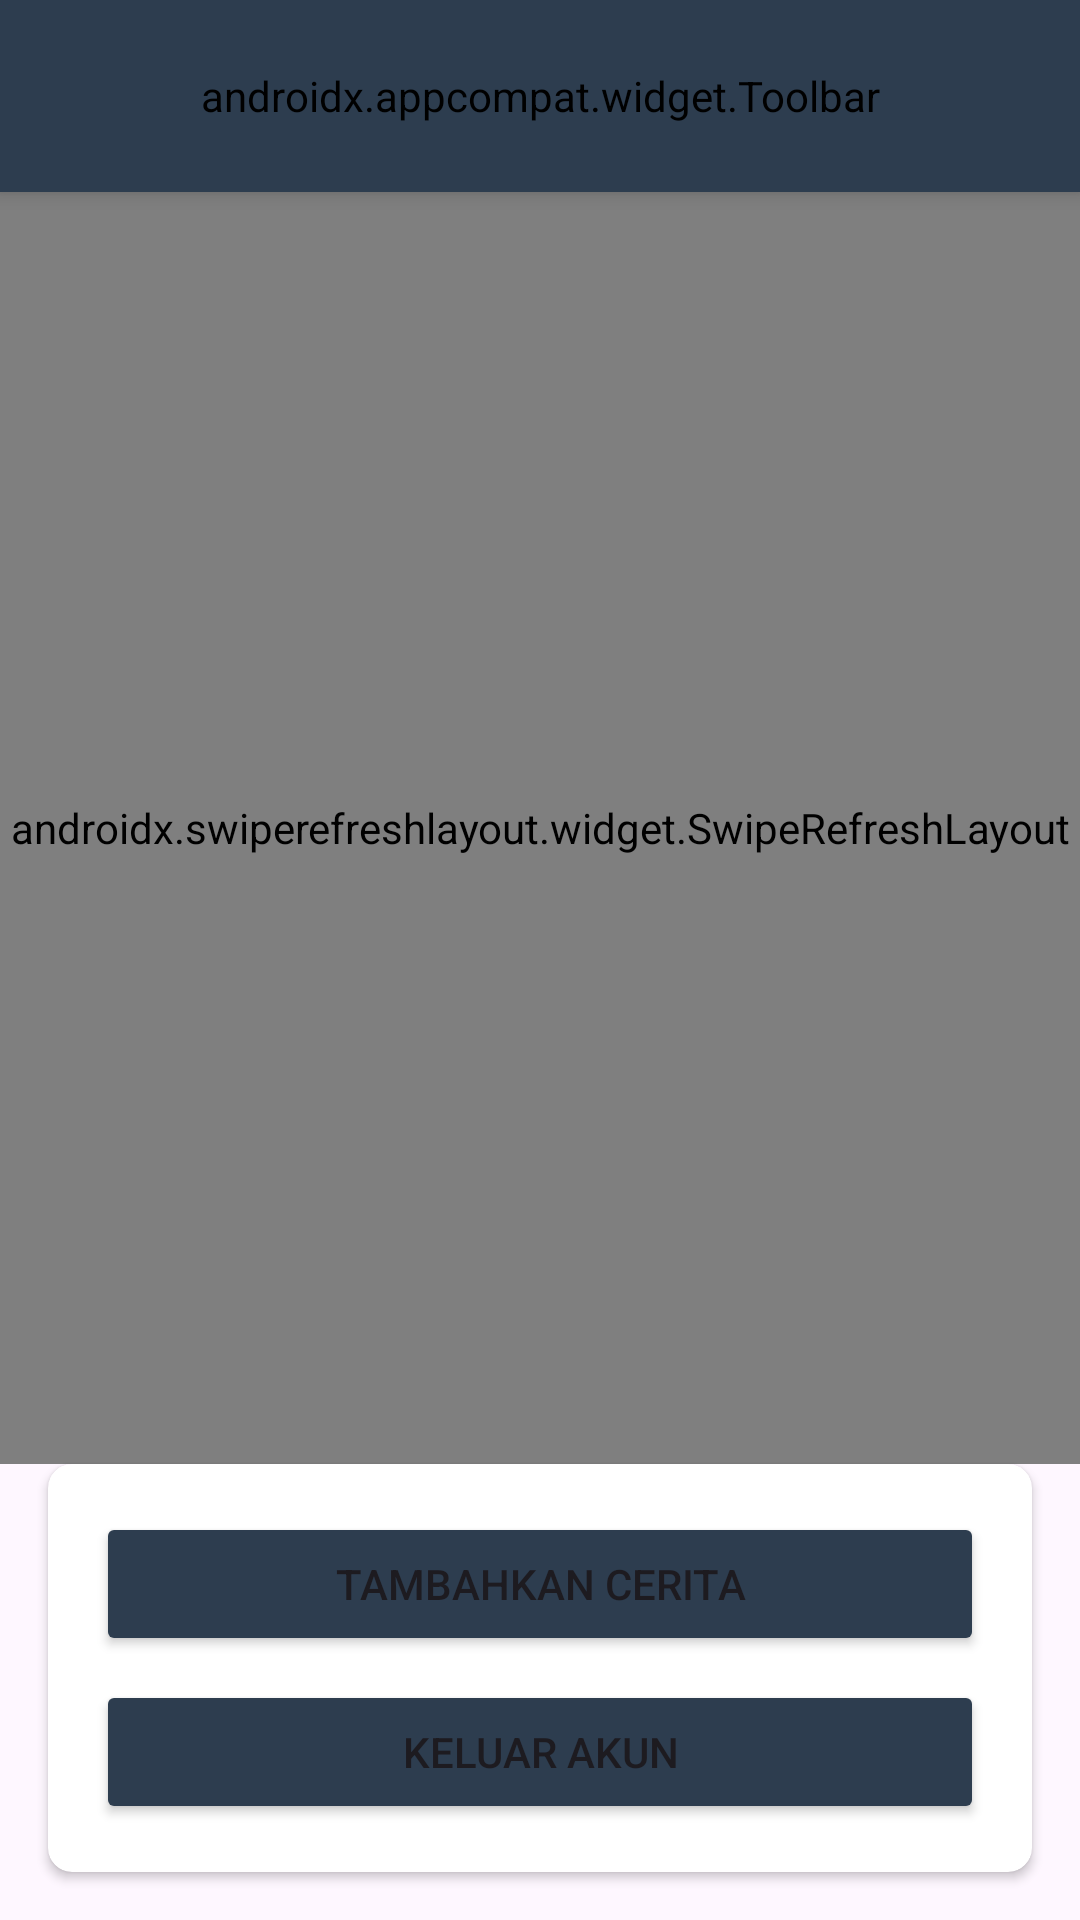

Write the Android layout XML for this screen, with the resource values it uses.
<!-- AndroidManifest.xml: application theme Theme.LoginWithAnimation -->
<!-- res/layout/activity_main.xml -->
<androidx.constraintlayout.widget.ConstraintLayout
    xmlns:android="http://schemas.android.com/apk/res/android"
    xmlns:app="http://schemas.android.com/apk/res-auto"
    xmlns:tools="http://schemas.android.com/tools"
    android:layout_width="match_parent"
    android:layout_height="match_parent"
    tools:context=".view.main.MainActivity">

    <androidx.appcompat.widget.Toolbar
        android:id="@+id/toolbarmain"
        android:layout_width="match_parent"
        android:layout_height="?attr/actionBarSize"
        android:background="?attr/colorPrimary"
        android:elevation="4dp"
        android:title="@string/story_app"
        android:titleTextColor="@android:color/white"
        android:backgroundTint="@color/navy"
        app:popupTheme="@style/ThemeOverlay.AppCompat.Light"
        app:layout_constraintTop_toTopOf="parent"
        app:layout_constraintStart_toStartOf="parent"
        app:layout_constraintEnd_toEndOf="parent"
        app:menu="@menu/toolbar_menu" />

    <androidx.swiperefreshlayout.widget.SwipeRefreshLayout
        android:id="@+id/swipeRefresh"
        android:layout_width="0dp"
        android:layout_height="0dp"
        app:layout_constraintTop_toBottomOf="@id/toolbarmain"
        app:layout_constraintStart_toStartOf="parent"
        app:layout_constraintEnd_toEndOf="parent"
        app:layout_constraintBottom_toTopOf="@id/cardLogout">

        <androidx.recyclerview.widget.RecyclerView
            android:id="@+id/rvStories"
            android:layout_width="match_parent"
            android:layout_height="match_parent"
            android:layout_marginStart="16dp"
            android:layout_marginEnd="16dp"
            android:layout_marginTop="16dp" />
    </androidx.swiperefreshlayout.widget.SwipeRefreshLayout>

    <TextView
        android:id="@+id/emptyMessage"
        android:layout_width="match_parent"
        android:layout_height="wrap_content"
        android:gravity="center"
        android:visibility="gone"
        android:textSize="16sp"
        android:textColor="@android:color/darker_gray"
        android:padding="16dp"
        app:layout_constraintTop_toTopOf="@+id/swipeRefresh"
        app:layout_constraintStart_toStartOf="parent"
        app:layout_constraintEnd_toEndOf="parent" />

    <ProgressBar
        android:id="@+id/loadingIndicator"
        android:layout_width="wrap_content"
        android:layout_height="wrap_content"
        android:visibility="gone"
        app:layout_constraintTop_toTopOf="parent"
        app:layout_constraintBottom_toBottomOf="parent"
        app:layout_constraintStart_toStartOf="parent"
        app:layout_constraintEnd_toEndOf="parent" />

    <androidx.cardview.widget.CardView
        android:id="@+id/cardLogout"
        android:layout_width="0dp"
        android:layout_height="wrap_content"
        android:layout_marginStart="16dp"
        android:layout_marginEnd="16dp"
        android:layout_marginBottom="16dp"
        app:cardCornerRadius="8dp"
        app:layout_constraintBottom_toBottomOf="parent"
        app:layout_constraintStart_toStartOf="parent"
        app:layout_constraintEnd_toEndOf="parent">

        <LinearLayout
            android:layout_width="match_parent"
            android:layout_height="wrap_content"
            android:orientation="vertical"
            android:padding="16dp">

            <Button
                android:id="@+id/AddStoryButton"
                android:layout_width="match_parent"
                android:layout_height="wrap_content"
                android:layout_marginBottom="8dp"
                android:backgroundTint="@color/navy"
                android:text="@string/add_story" />

            <Button
                android:id="@+id/logoutButton"
                android:layout_width="match_parent"
                android:layout_height="wrap_content"
                android:backgroundTint="@color/navy"
                android:text="@string/logout" />
        </LinearLayout>
    </androidx.cardview.widget.CardView>

</androidx.constraintlayout.widget.ConstraintLayout>
<!-- resources referenced by this layout -->
<resources>
  <color name="navy">#2D3D4F</color>
  <string name="add_story">Tambahkan Cerita</string>
  <string name="logout">Keluar Akun</string>
  <string name="story_app">Story App</string>
  <style name="Theme.LoginWithAnimation" parent="Base.Theme.LoginWithAnimation" />
  <style name="Base.Theme.LoginWithAnimation" parent="Theme.Material3.DayNight.NoActionBar">
          <item name="colorPrimary">@color/navy</item>
          <item name="colorPrimaryVariant">@color/gray</item>
      </style>
  <color name="gray">#808080</color>
</resources>
